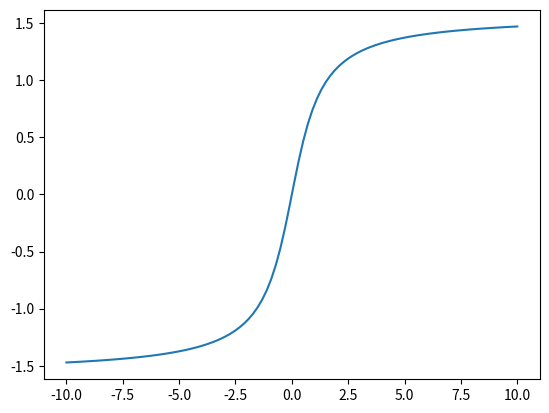

Generate this figure with matplotlib:
# -*- coding: utf-8 -*-
"""
Created on Fri May  5 09:04:19 2017

@author: root
"""

import numpy as np
import matplotlib.pyplot as plt

x = np.linspace(-10, 10, 100)
y = np.arctan(x)
plt.plot(x, y)
plt.show()
